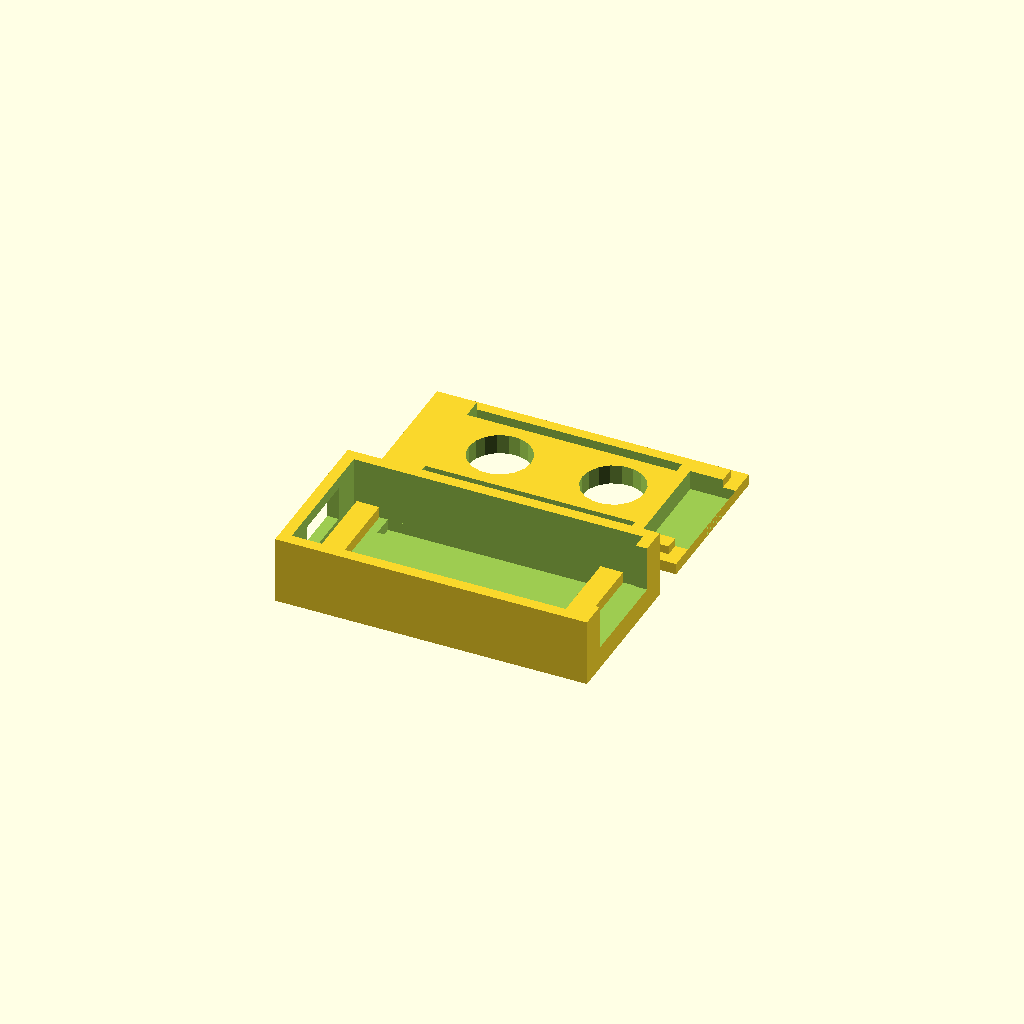
Cell 1 — every parameter at its default value.
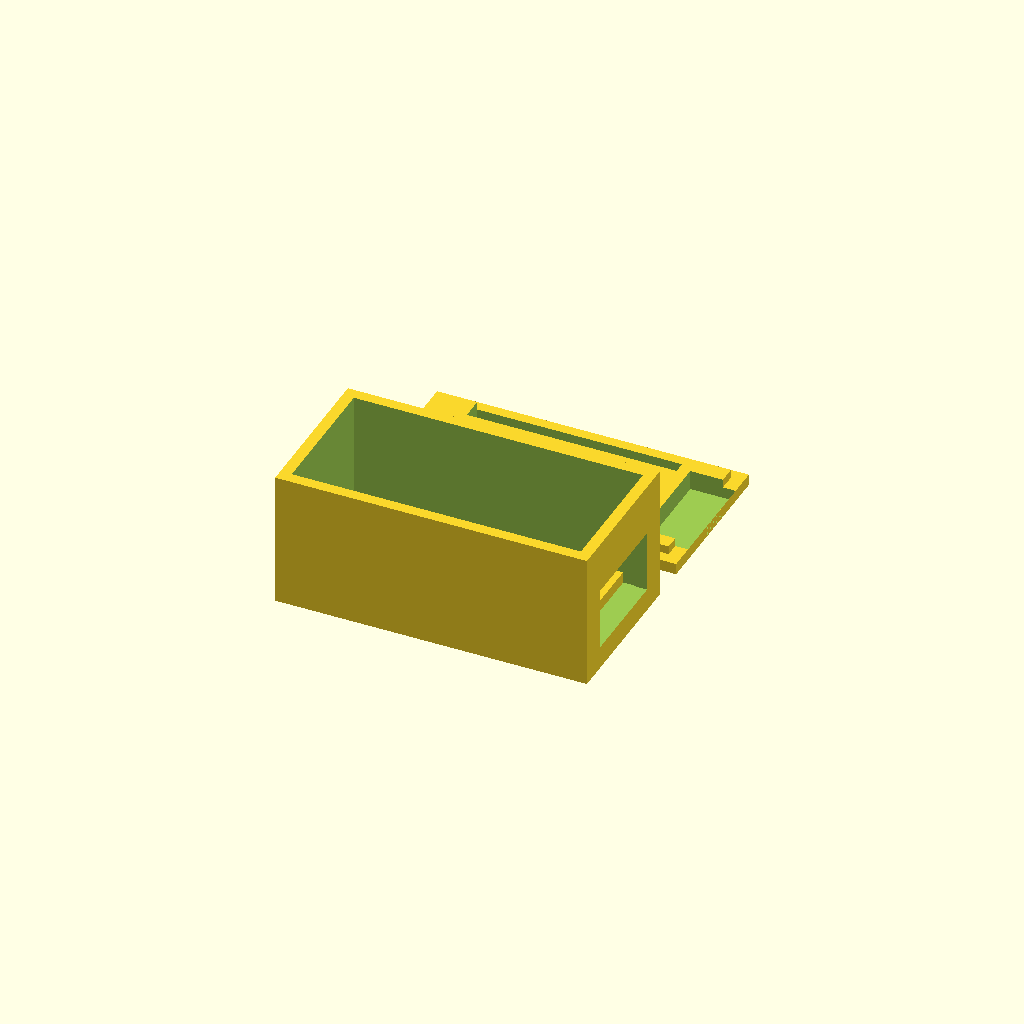
Cell 2 — height set to 24, the other parameters unchanged.
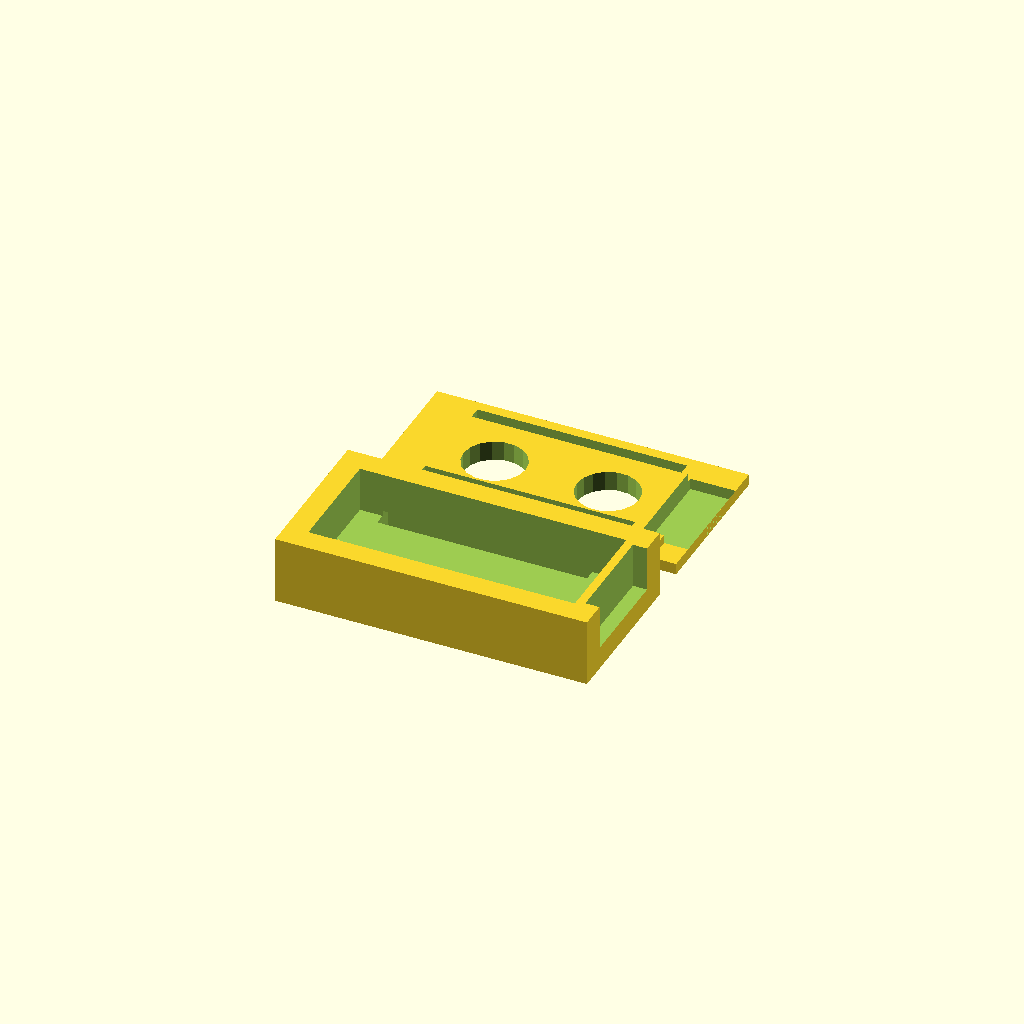
Cell 3 — thickness set to 4, the other parameters unchanged.
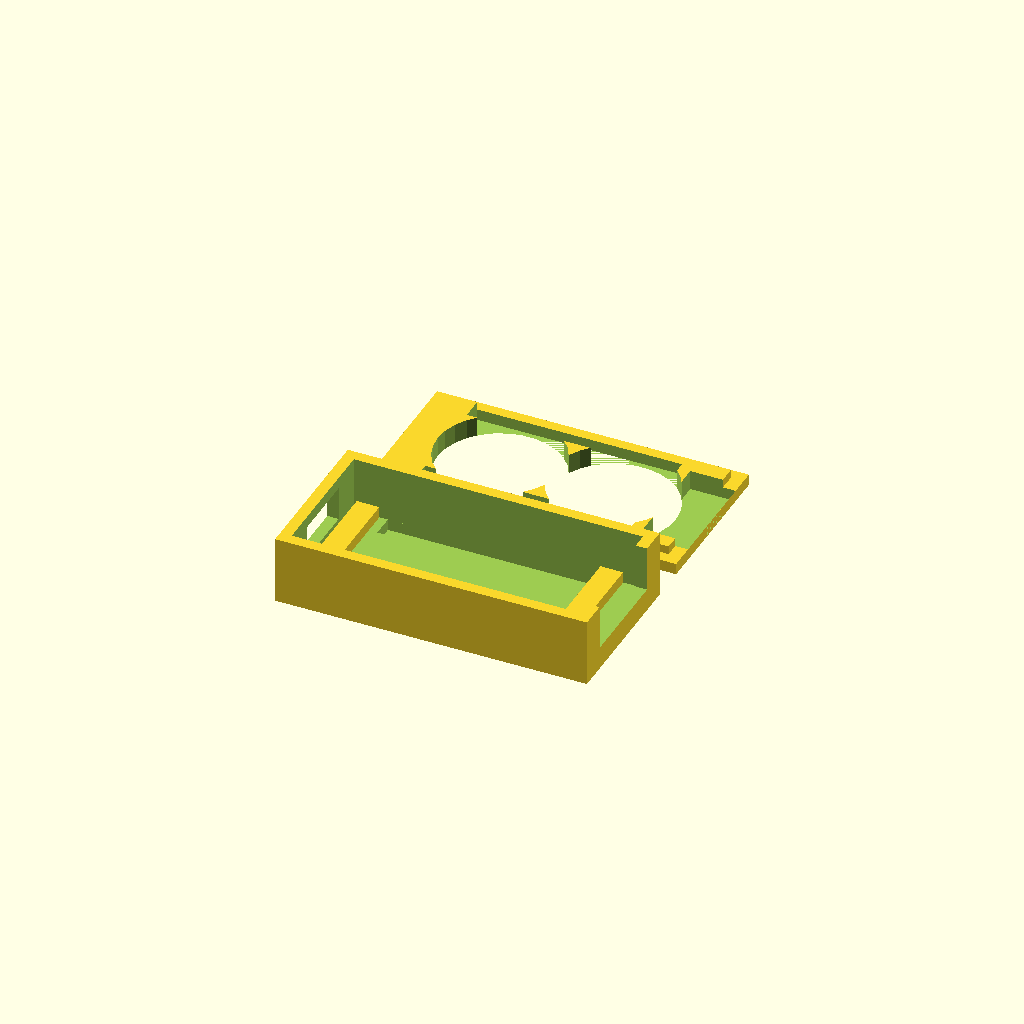
Cell 4: the same model with hole_diameter = 11.
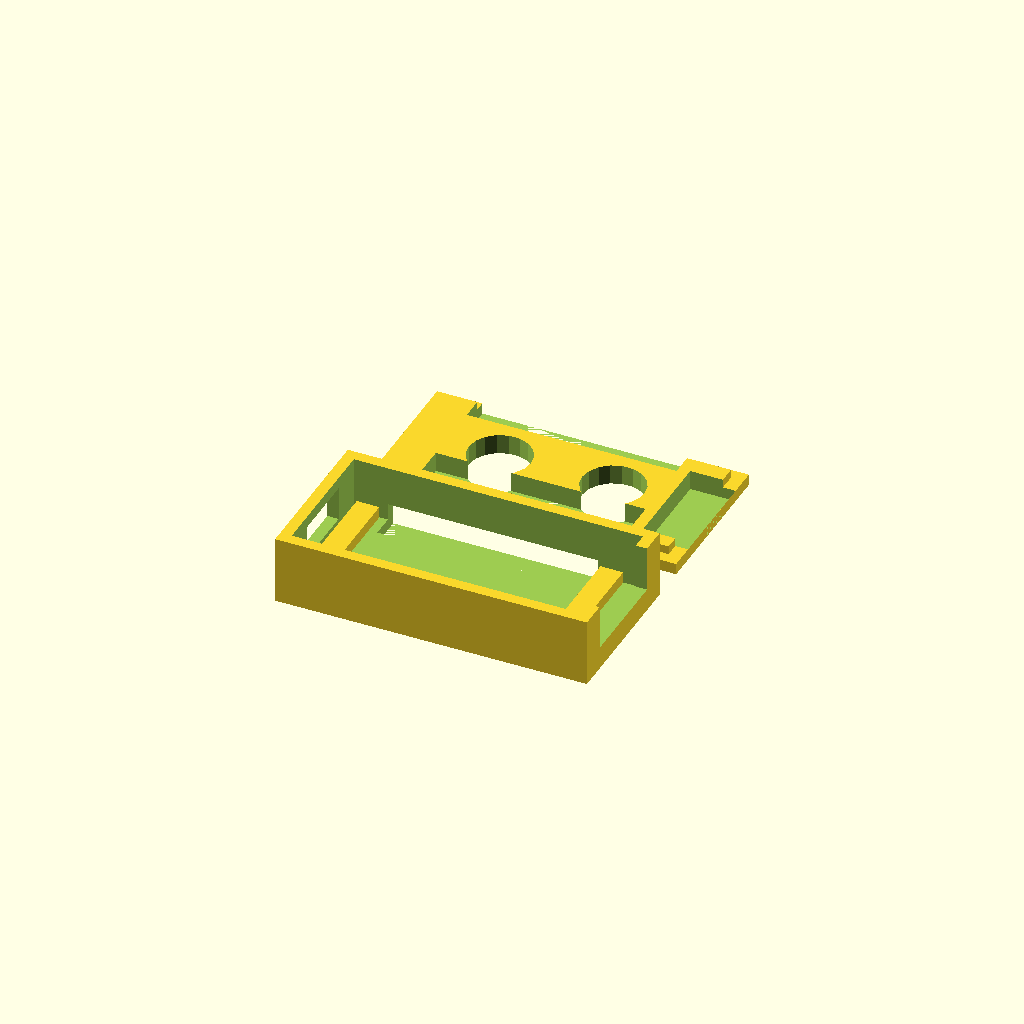
Cell 5 — slit_width set to 8, the other parameters unchanged.
All cells are drawn from one camera (rotation 55°, 0°, 25°, orthographic, colour scheme Cornfield), so only the parameter changes between them.
Source of the model, inputs/thingiverse/thing-2825653/files/adafruit-sound-fx-case.scad:

height = 12.0;

thickness = 2.0;
fudge = 0.1;

width = 38.5 + 16.5;
depth = 30.50 - 3.0;
 
cavity_width = width - (2 * thickness);
cavity_depth = depth - (2 * thickness);
cavity_height = height - thickness + fudge;

hole_diameter = 5.5;

slit_width = 4.0;
slit_height = 23.0 + 14.0;

// lid
difference() {
    union () {
        translate([-(width / 2.0), 20, 0.0]) cube([width, depth, 2.0]);
        translate([-(cavity_width / 2.0 - 0.25), 22, 2.0]) cube([cavity_width - 0.5, cavity_depth, 1.5]);            
    }
    translate([-10, 22 + (cavity_depth / 2), 2.5]) cylinder(h = 5 + fudge, r1 = hole_diameter, r2 =hole_diameter, center = true);
    translate([10, 22 + (cavity_depth / 2), 2.5]) cylinder(h = 5 + fudge, r1 = hole_diameter, r2 =hole_diameter, center = true);
    rotate([0, 0, 90]) translate([21.9, -17.5, 0]) cube([slit_width, slit_height, 10]);
    rotate([0, 0, 90]) translate([41.6, -17.5, 0]) cube([slit_width, slit_height, 10]);
    rotate([0, 0, 180]) translate([-27.5, -42.5, 0]) cube([8, 18, 10]);
}

// base
union() {
    translate([18, -(cavity_depth / 2.0), 2]) cube([4.0, cavity_depth, 2.0]);
    translate([-25, -(cavity_depth / 2.0), 2]) cube([4.0, cavity_depth, 2.0]);
    difference () {
        translate([0, 0, height / 2.0]) cube([width, depth, height], center = true); 
        translate([0, 0, (cavity_height / 2.0) + thickness]) cube([cavity_width, cavity_depth, cavity_height], center = true);
        rotate([0, 0, 90]) translate([7.75, -17.5, 0]) cube([slit_width, slit_height, 5]);
        rotate([0, 0, 90]) translate([-11.75, -17.5, 0]) cube([slit_width, slit_height, 5]);
        translate([-28, -6, 4]) cube([3, 12, 6]);
        translate([25, -9, 4]) cube([3, 18, 11]);
    }
}
Customizer parameters (derived from the source; name, type, default, range or options):
height: number, default 12
thickness: number, default 2
fudge: number, default 0.1
hole_diameter: number, default 5.5
slit_width: number, default 4
